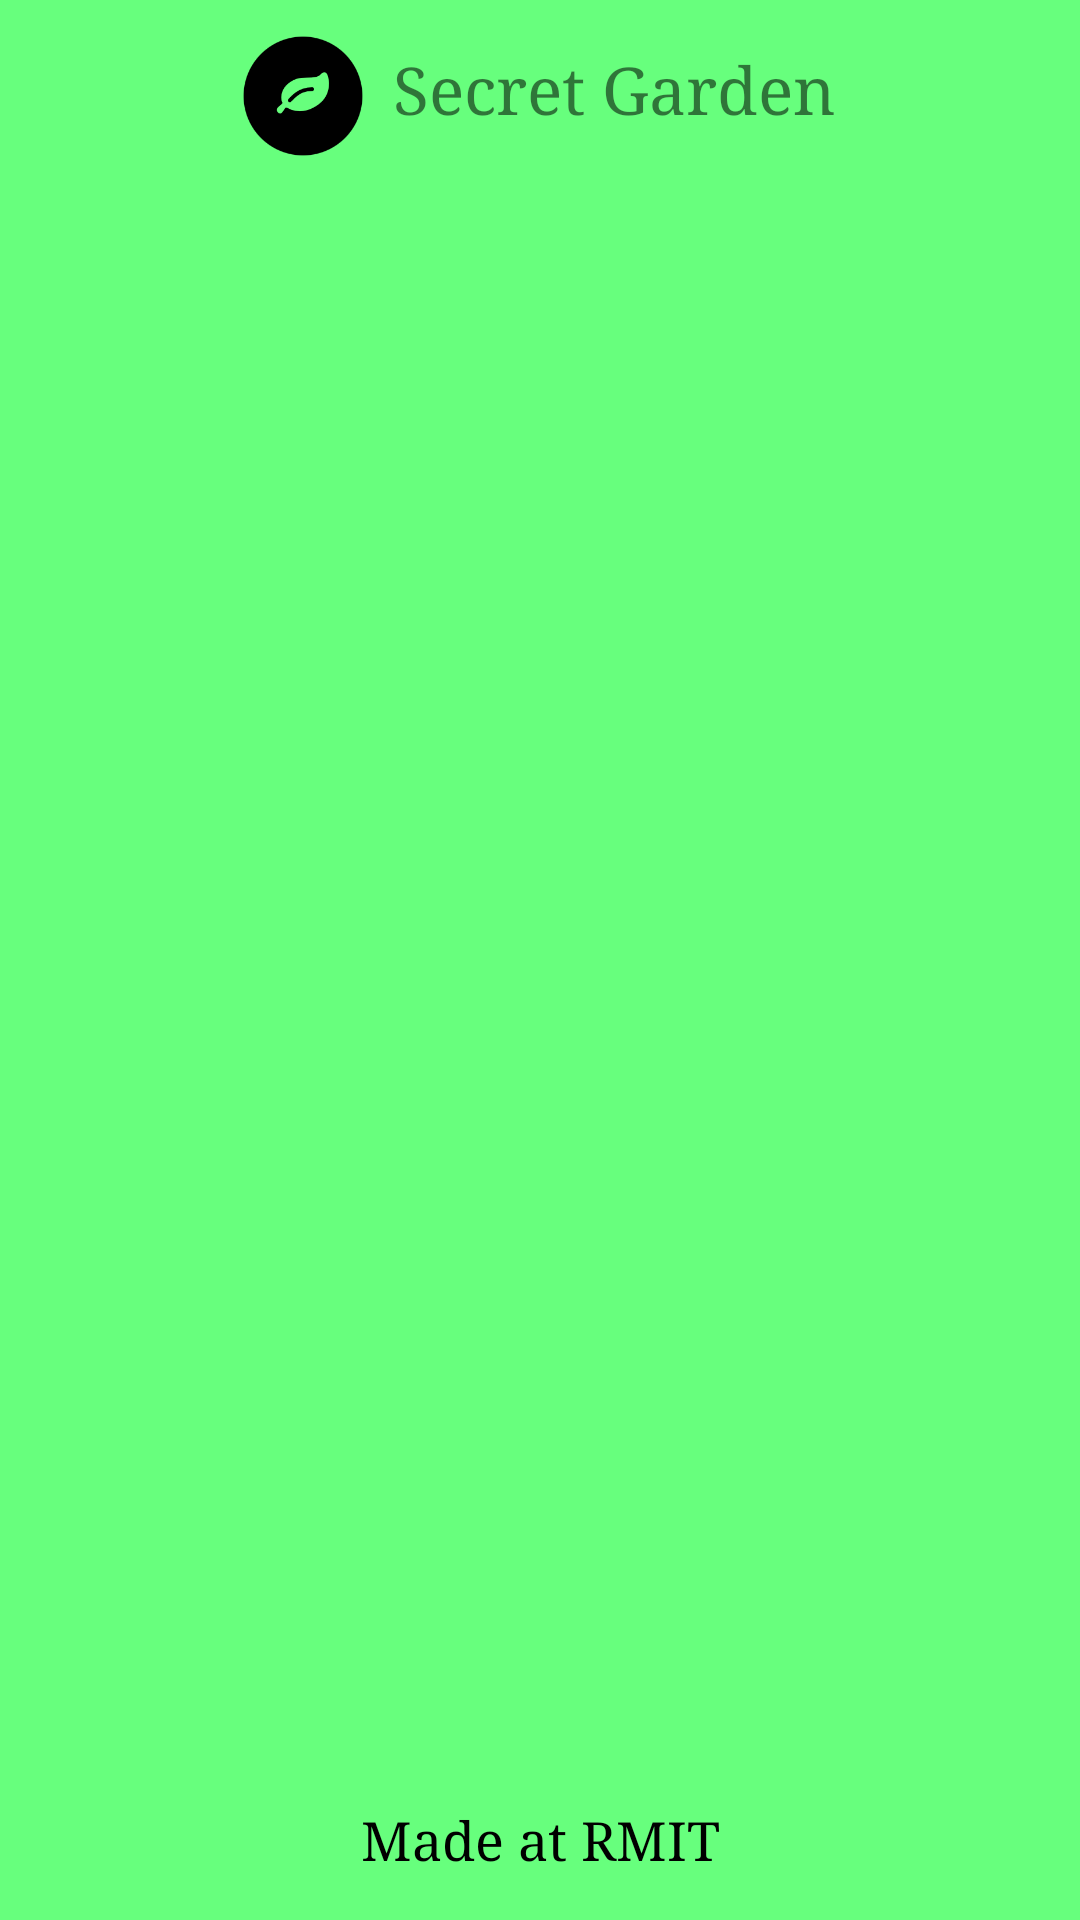

Here is an Android app screen rendered from its layout file. Give the layout XML and the strings, colors and styles it references.
<!-- AndroidManifest.xml: application theme AppTheme -->
<!-- res/layout/activity_main.xml -->
<LinearLayout xmlns:android="http://schemas.android.com/apk/res/android"
        android:id="@+id/main"
        android:layout_width="match_parent"
        android:layout_height="match_parent"
        android:background="@color/green_background"
        android:orientation="vertical"
        >
    <RelativeLayout
        android:layout_width="match_parent"
        android:layout_height="wrap_content"
        android:gravity="center">
        <TextView
            android:id="@+id/icon_back_main"
            android:layout_width="40dp"
            android:layout_height="40dp"
            android:background="@drawable/logo"
            android:layout_marginTop="12dp"
            android:layout_marginRight="10dp"
            />
        <TextView
            android:layout_width="wrap_content"
            android:layout_height="wrap_content"
            android:textSize="22dp"
            android:text="Secret Garden"
            android:layout_marginTop="15dp"
            android:gravity="center"
            android:typeface="serif"
            android:layout_toRightOf="@id/icon_back_main"
            />
    </RelativeLayout>
    <RelativeLayout
        android:layout_width="match_parent"
        android:layout_height="match_parent"
        android:gravity="center"
        android:background="@color/green_background"
        >
        <ListView
            android:id="@+id/list_pump"
            android:layout_width="wrap_content"
            android:layout_height="wrap_content"
            android:divider="#00000000"
            android:layout_marginTop="150dp"
            ></ListView>
        <TextView
            android:layout_width="match_parent"
            android:layout_height="wrap_content"
            android:text="Made at RMIT"
            android:textSize="18dp"
            android:gravity="center"
            android:layout_alignParentBottom="true"
            android:textColor="#000"
            android:typeface="serif"
            android:layout_marginBottom="15dp"
            />
    </RelativeLayout>

</LinearLayout>
<!-- resources referenced by this layout -->
<resources>
  <color name="green_background">#67ff7d</color>
  <!-- drawable logo: png bitmap (drawable, 11000 bytes) -->
  <style name="AppTheme" parent="Theme.AppCompat.Light.NoActionBar">
          
          <item name="android:windowActionBar">false</item>
          <item name="android:windowNoTitle">true</item>
      </style>
</resources>
